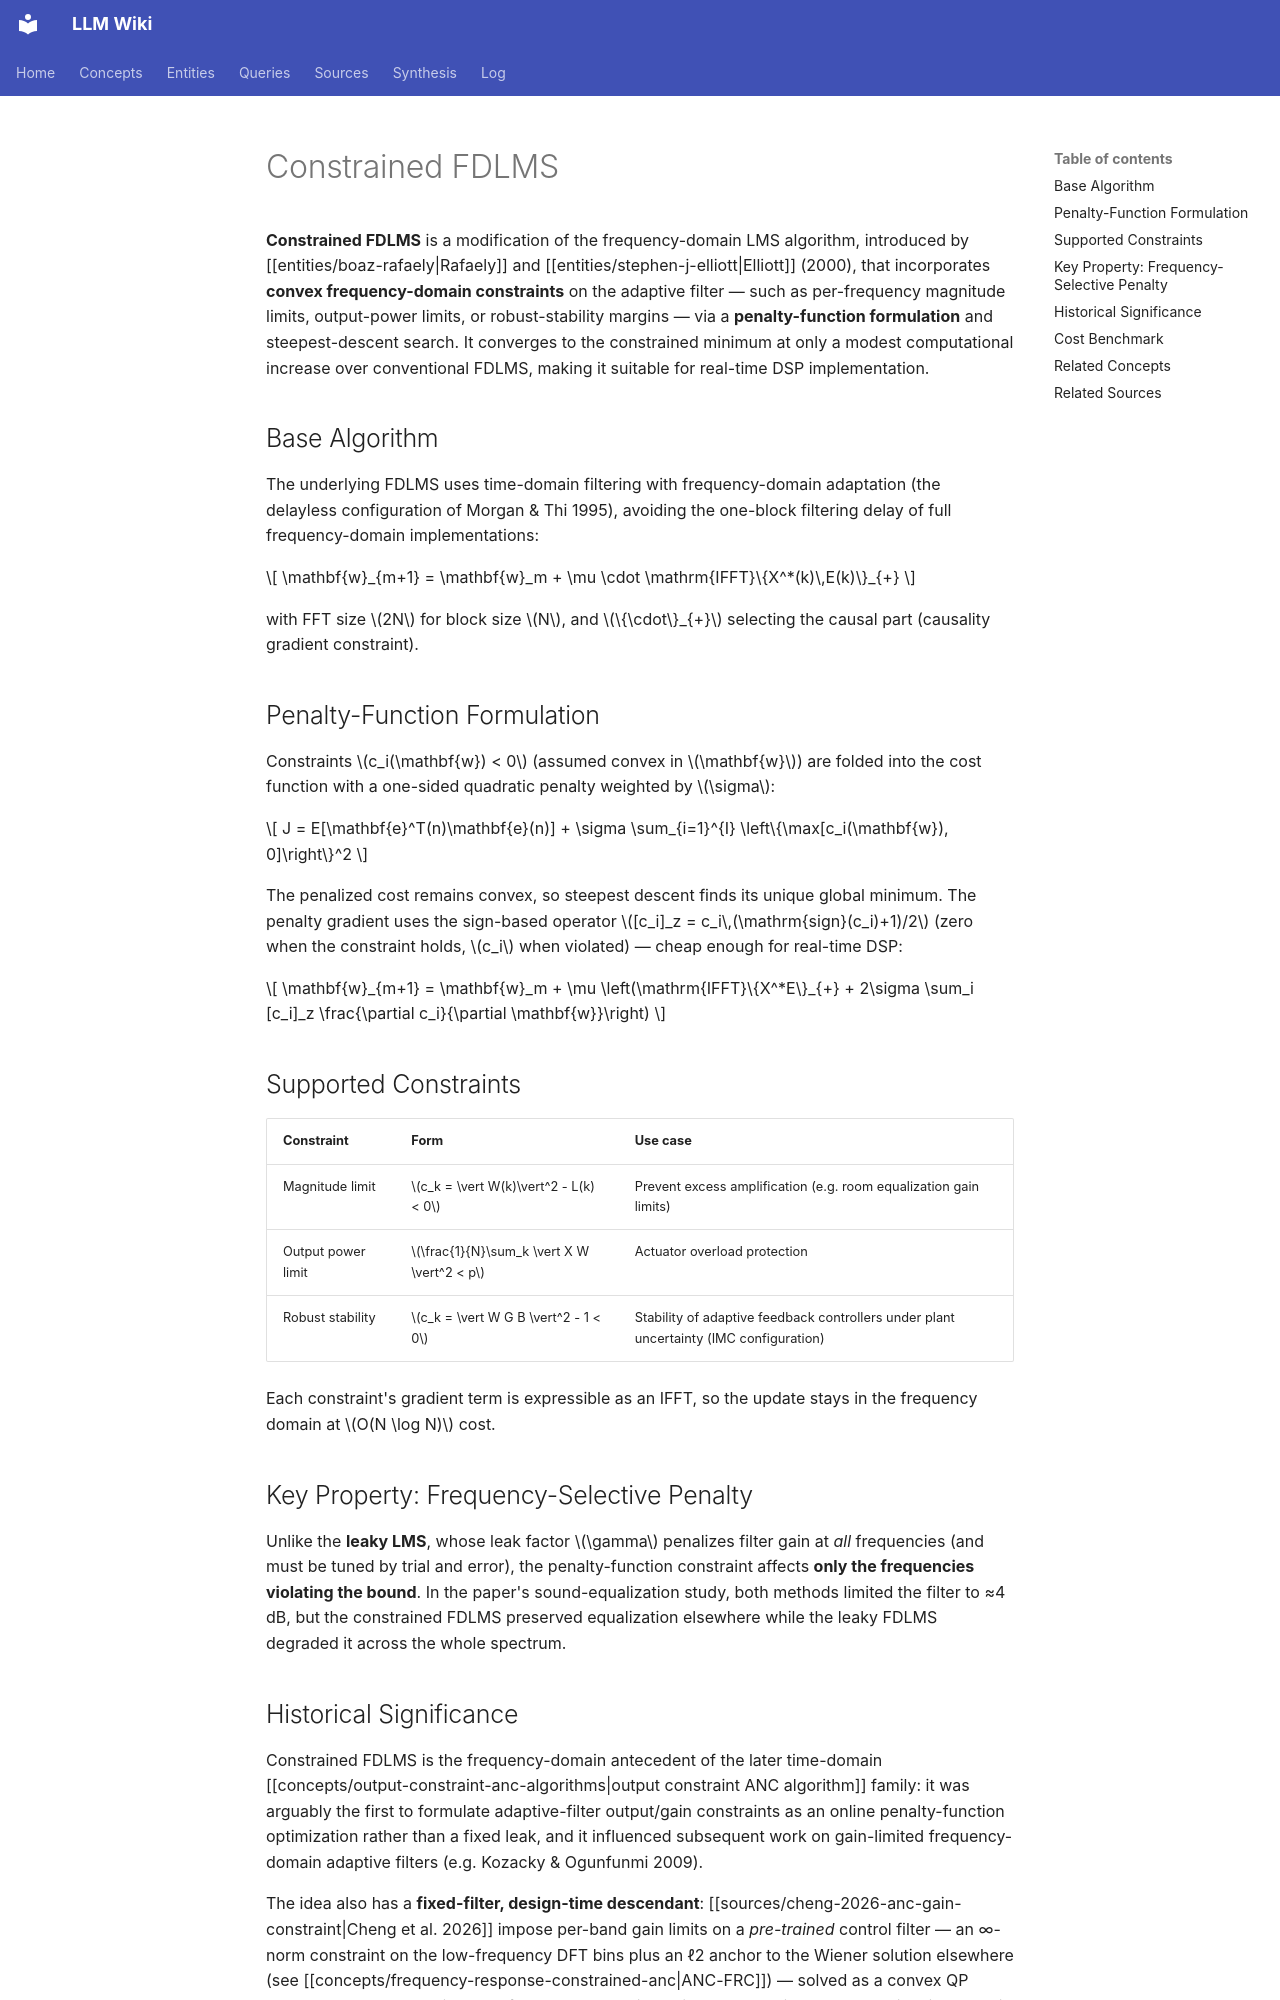

repository: proudzhu/llm-wiki · page: concepts/constrained-fdlms.html · generator: mkdocs

---
type: concept
created: 2026-08-27
updated: 2026-10-01
sources:
  - raw/papers/rafaely-2000-constrained-fdlms/full-text.md
  - raw/papers/guldenschuh-2014-secondary-path-irregularities/full-text.md
  - raw/papers/cheng-2026-anc-gain-constraint/full-text.txt
tags:
  - adaptive-filtering
  - frequency-domain
  - constrained-optimization
  - penalty-function
---

# Constrained FDLMS

**Constrained FDLMS** is a modification of the frequency-domain LMS algorithm, introduced by [[entities/boaz-rafaely|Rafaely]] and [[entities/stephen-j-elliott|Elliott]] (2000), that incorporates **convex frequency-domain constraints** on the adaptive filter — such as per-frequency magnitude limits, output-power limits, or robust-stability margins — via a **penalty-function formulation** and steepest-descent search. It converges to the constrained minimum at only a modest computational increase over conventional FDLMS, making it suitable for real-time DSP implementation.

## Base Algorithm

The underlying FDLMS uses time-domain filtering with frequency-domain adaptation (the delayless configuration of Morgan & Thi 1995), avoiding the one-block filtering delay of full frequency-domain implementations:

$$
\mathbf{w}_{m+1} = \mathbf{w}_m + \mu \cdot \mathrm{IFFT}\{X^*(k)\,E(k)\}_{+}
$$

with FFT size $2N$ for block size $N$, and $\{\cdot\}_{+}$ selecting the causal part (causality gradient constraint).

## Penalty-Function Formulation

Constraints $c_i(\mathbf{w}) < 0$ (assumed convex in $\mathbf{w}$) are folded into the cost function with a one-sided quadratic penalty weighted by $\sigma$:

$$
J = E[\mathbf{e}^T(n)\mathbf{e}(n)] + \sigma \sum_{i=1}^{I} \left\{\max[c_i(\mathbf{w}), 0]\right\}^2
$$

The penalized cost remains convex, so steepest descent finds its unique global minimum. The penalty gradient uses the sign-based operator $[c_i]_z = c_i\,(\mathrm{sign}(c_i)+1)/2$ (zero when the constraint holds, $c_i$ when violated) — cheap enough for real-time DSP:

$$
\mathbf{w}_{m+1} = \mathbf{w}_m + \mu \left(\mathrm{IFFT}\{X^*E\}_{+} + 2\sigma \sum_i [c_i]_z \frac{\partial c_i}{\partial \mathbf{w}}\right)
$$

## Supported Constraints

| Constraint | Form | Use case |
|:-----------|:-----|:---------|
| Magnitude limit | $c_k = \vert W(k)\vert^2 - L(k) < 0$ | Prevent excess amplification (e.g. room equalization gain limits) |
| Output power limit | $\frac{1}{N}\sum_k \vert X W \vert^2 < p$ | Actuator overload protection |
| Robust stability | $c_k = \vert W G B \vert^2 - 1 < 0$ | Stability of adaptive feedback controllers under plant uncertainty (IMC configuration) |

Each constraint's gradient term is expressible as an IFFT, so the update stays in the frequency domain at $O(N \log N)$ cost.

## Key Property: Frequency-Selective Penalty

Unlike the **leaky LMS**, whose leak factor $\gamma$ penalizes filter gain at *all* frequencies (and must be tuned by trial and error), the penalty-function constraint affects **only the frequencies violating the bound**. In the paper's sound-equalization study, both methods limited the filter to ≈4 dB, but the constrained FDLMS preserved equalization elsewhere while the leaky FDLMS degraded it across the whole spectrum.
